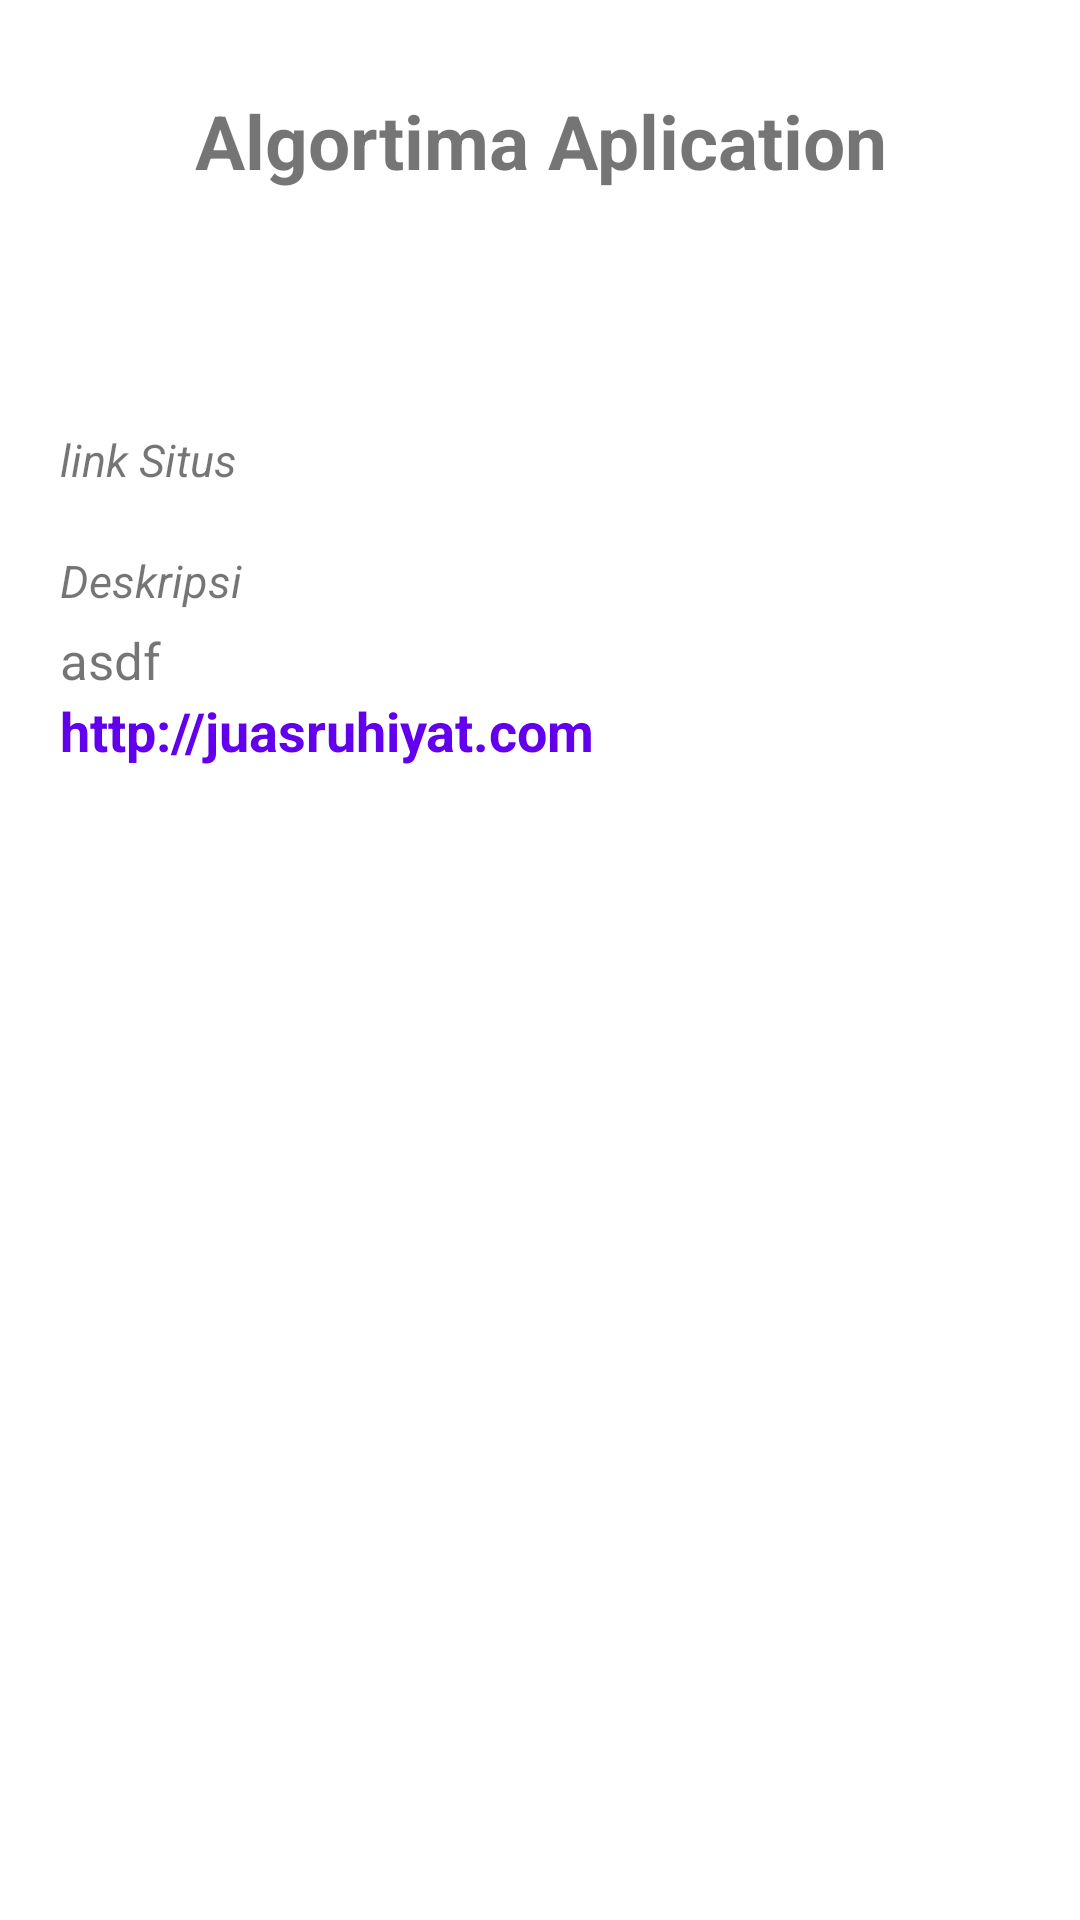

Layout XML and referenced resources for this Android screen:
<!-- AndroidManifest.xml: application theme Theme.Owi -->
<!-- res/layout/rincian_algoritma.xml -->
<?xml version="1.0" encoding="utf-8"?>
<ScrollView xmlns:android="http://schemas.android.com/apk/res/android"
    xmlns:app="http://schemas.android.com/apk/res-auto"
    xmlns:tools="http://schemas.android.com/tools"
    android:layout_width="match_parent"
    android:layout_height="match_parent">

    <RelativeLayout
        android:layout_width="match_parent"
        android:layout_height="match_parent">
        <LinearLayout
            android:id="@+id/banner"
            android:layout_width="match_parent"
            android:layout_height="wrap_content"
            android:padding="20dp"
            android:orientation="vertical">

            <TextView
                android:id="@+id/titleProfile"
                android:layout_marginTop="10dp"
                android:layout_width="match_parent"
                android:layout_height="wrap_content"
                android:text="Algortima Aplication"
                android:textStyle="bold"
                android:gravity="center"
                android:textSize="25dp"/>

            <TextView
                android:id="@+id/authorProfile"
                android:layout_width="match_parent"
                android:layout_height="wrap_content"
                android:layout_marginTop="15dp"
                android:gravity="center"
                android:textSize="18dp"
                android:textStyle="italic" />
        </LinearLayout>
        <LinearLayout
            android:layout_below="@id/banner"
            android:paddingLeft="20dp"
            android:paddingRight="15dp"
            android:layout_width="match_parent"
            android:layout_height="wrap_content"
            android:orientation="vertical">
            <ImageView
                android:id="@+id/imgProfile"
                android:layout_width="match_parent"
                android:layout_height="wrap_content"/>
            <TextView
                android:layout_marginTop="20dp"
                android:layout_width="wrap_content"
                android:layout_height="wrap_content"
                android:text="link Situs"
                android:textStyle="italic"
                android:textSize="15dp"/>
            <TextView
                android:layout_marginTop="20dp"
                android:layout_width="wrap_content"
                android:layout_height="wrap_content"
                android:text="Deskripsi"
                android:textStyle="italic"
                android:textSize="15dp"/>
            <TextView
                android:id="@+id/descProfile"
                android:layout_marginTop="5dp"
                android:layout_width="match_parent"
                android:layout_height="wrap_content"
                android:text="asdf"
                android:textSize="17dp"/>
            <TextView
                android:id="@+id/officialWeb"
                android:onClick="actionToLink"
                android:layout_width="wrap_content"
                android:layout_height="wrap_content"
                android:text="http://juasruhiyat.com"
                android:textColor="@color/design_default_color_primary"
                android:textStyle="bold"
                android:textSize="18dp"/>

        </LinearLayout>
    </RelativeLayout>
</ScrollView>
<!-- resources referenced by this layout -->
<resources>
  <style name="Theme.Owi" parent="Theme.MaterialComponents.DayNight.DarkActionBar">
          
          <item name="colorPrimary">@color/purple_500</item>
          <item name="colorPrimaryVariant">@color/purple_700</item>
          <item name="colorOnPrimary">@color/white</item>
          
          <item name="colorSecondary">@color/teal_200</item>
          <item name="colorSecondaryVariant">@color/teal_700</item>
          <item name="colorOnSecondary">@color/black</item>
          
          <item name="android:statusBarColor" tools:targetApi="l">?attr/colorPrimaryVariant</item>
          
      </style>
  <!-- not gathered from this repository: default colours our renderer supplied (Android Studio template values) -->
  <color name="purple_500">#FF6200EE</color>
  <color name="purple_700">#FF3700B3</color>
  <color name="teal_200">#FF03DAC5</color>
  <color name="teal_700">#FF018786</color>
  <color name="black">#FF000000</color>
  <color name="white">#FFFFFFFF</color>
</resources>
